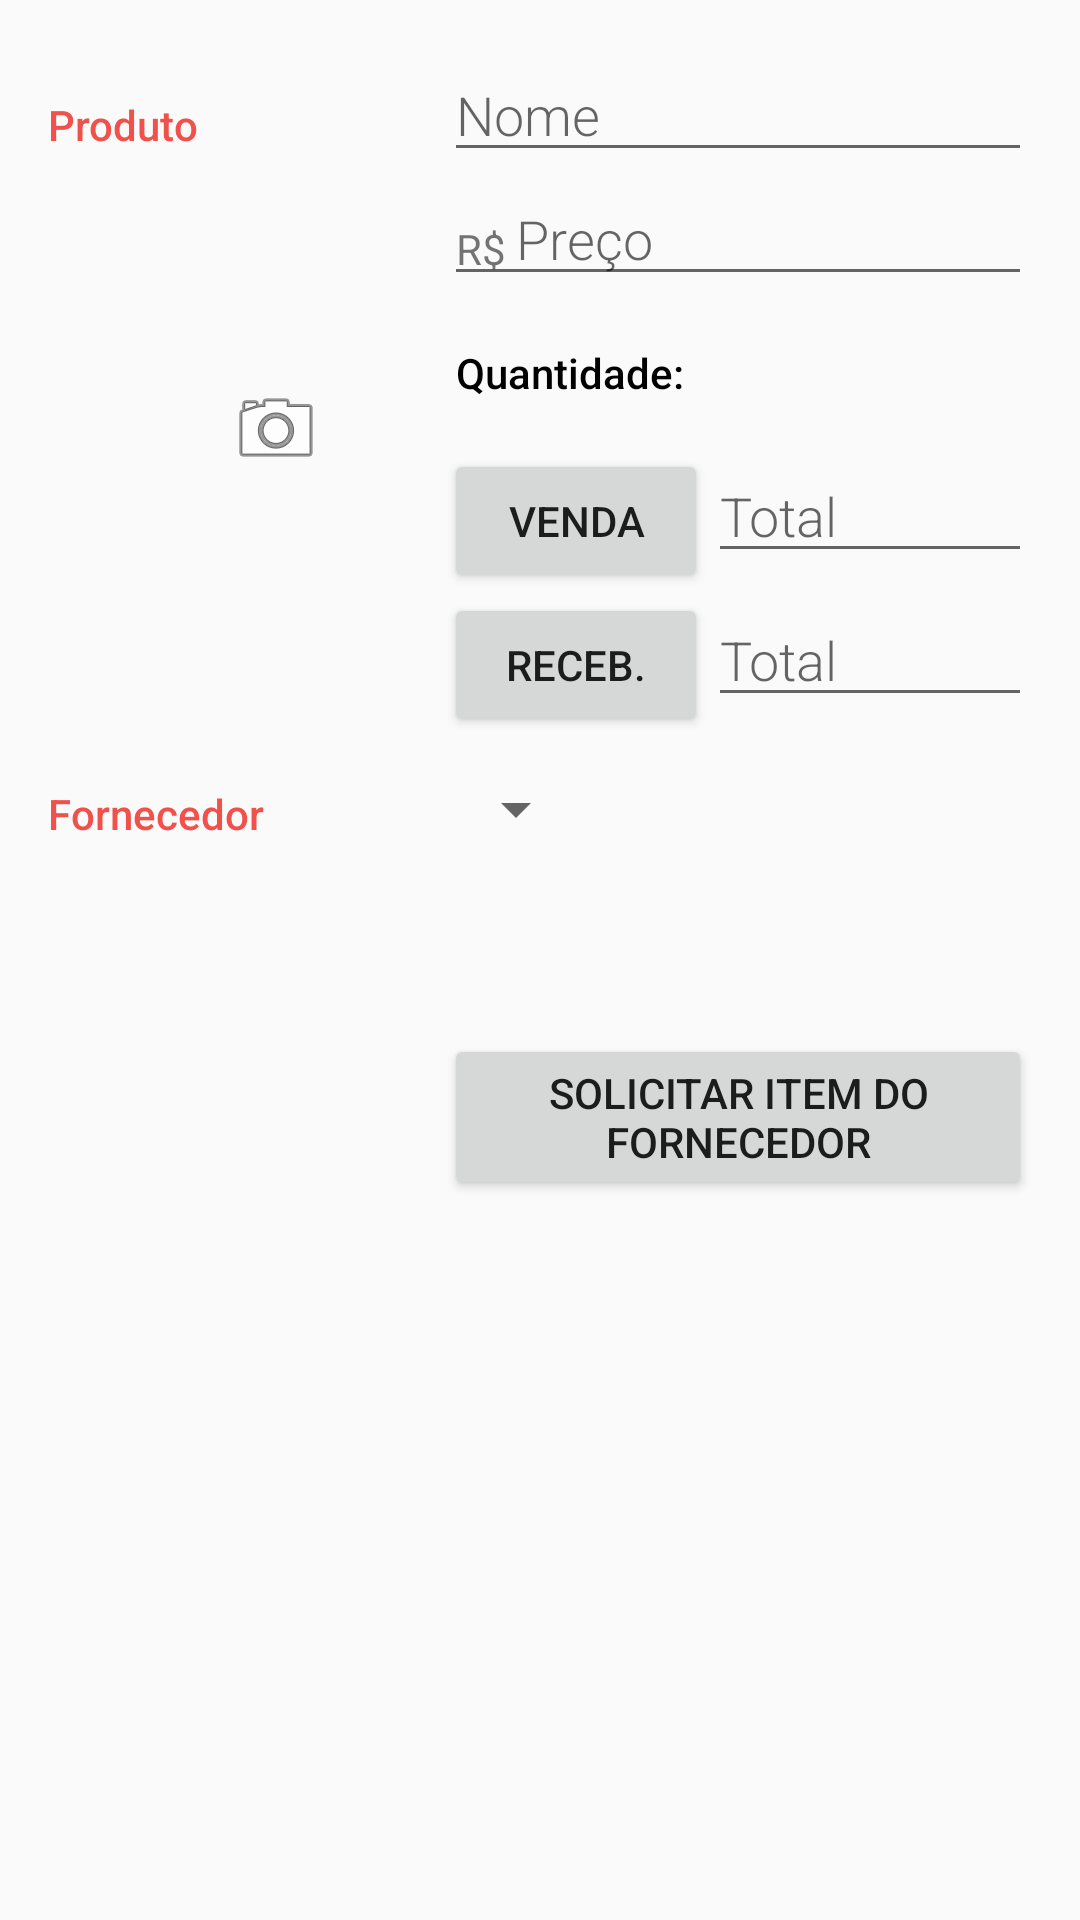

Reconstruct the res/layout file that produces this screen, plus the resources it refers to.
<!-- AndroidManifest.xml: application theme AppTheme -->
<!-- res/layout/activity_editor.xml -->
<?xml version="1.0" encoding="utf-8"?>

<LinearLayout xmlns:android="http://schemas.android.com/apk/res/android"
    xmlns:tools="http://schemas.android.com/tools"
    android:layout_width="match_parent"
    android:layout_height="match_parent"
    android:orientation="vertical"
    android:padding="@dimen/activity_margin"
    tools:context=".EditorActivity">

    <LinearLayout
        android:layout_width="match_parent"
        android:layout_height="wrap_content"
        android:orientation="horizontal">

        <LinearLayout
            android:layout_width="wrap_content"
            android:layout_height="wrap_content"
            android:orientation="vertical">

            <TextView
                style="@style/CategoryStyle"
                android:text="@string/product_overview" />

            <RelativeLayout
                android:id="@+id/image_holder"
                android:layout_width="@dimen/product_image_size"
                android:layout_height="@dimen/product_image_size">

                <ImageView
                    android:id="@+id/product_image"
                    android:layout_width="match_parent"
                    android:layout_height="match_parent"
                    android:scaleType="centerCrop"
                    android:src="@drawable/img_placeholder" />

                <ImageView
                    android:id="@+id/ic_image_capture"
                    android:layout_width="wrap_content"
                    android:layout_height="wrap_content"
                    android:layout_alignParentBottom="true"
                    android:layout_alignParentRight="true"
                    android:layout_margin="@dimen/view_low_margin"
                    android:src="@android:drawable/ic_menu_camera" />


            </RelativeLayout>

        </LinearLayout>

        <LinearLayout
            android:layout_width="0dp"
            android:layout_height="wrap_content"
            android:layout_weight="2"
            android:orientation="vertical"
            android:paddingLeft="@dimen/category_margin">

            <EditText
                android:id="@+id/edit_product_name"
                style="@style/EditorFieldStyle"
                android:hint="@string/hint_product_name"
                android:inputType="textCapWords" />

            <RelativeLayout
                android:layout_width="match_parent"
                android:layout_height="wrap_content"
                android:layout_weight="2">

                <TextView
                    style="@style/EditorUnitsStyle"
                    android:text="@string/unit_product_price" />

                <EditText
                    android:id="@+id/edit_product_price"
                    style="@style/PriceEditorFieldStyle"
                    android:hint="@string/hint_product_price"
                    android:inputType="numberDecimal" />

            </RelativeLayout>

            <TextView
                android:id="@+id/label_product_quantity"
                style="@style/QuantityCategoryStyle"
                android:text="@string/label_product_quantity" />

            <LinearLayout
                android:layout_width="match_parent"
                android:layout_height="wrap_content">

                <Button
                    android:id="@+id/button_sale"
                    android:layout_width="wrap_content"
                    android:layout_height="wrap_content"
                    android:text="@string/item_sale" />

                <EditText
                    android:id="@+id/edit_sale_total"
                    style="@style/EditorFieldStyle"
                    android:hint="@string/hint_quantity_total"
                    android:inputType="number" />
            </LinearLayout>

            <LinearLayout
                android:layout_width="match_parent"
                android:layout_height="wrap_content">

                <Button
                    android:id="@+id/button_shipment"
                    android:layout_width="wrap_content"
                    android:layout_height="wrap_content"
                    android:text="@string/item_shipment" />

                <EditText
                    android:id="@+id/edit_shipment_total"
                    style="@style/EditorFieldStyle"
                    android:hint="@string/hint_quantity_total"
                    android:inputType="number" />
            </LinearLayout>

        </LinearLayout>
    </LinearLayout>

    <LinearLayout
        android:layout_width="match_parent"
        android:layout_height="wrap_content"
        android:orientation="horizontal">

        <TextView
            style="@style/CategoryStyle"
            android:text="@string/supplier_overview" />

        <LinearLayout
            android:layout_width="0dp"
            android:layout_height="wrap_content"
            android:layout_weight="1"
            android:orientation="vertical"
            android:paddingLeft="@dimen/category_margin">

            <Spinner
                android:id="@+id/spinner_supplier"
                android:layout_width="wrap_content"
                android:layout_height="@dimen/spinner_height"
                android:paddingRight="@dimen/spinner_padding"
                android:spinnerMode="dropdown" />

            
            <TextView
                android:id="@+id/text_supplier"
                style="@style/SupplierCategoryStyle" />

            <Button
                android:id="@+id/button_order"
                android:layout_width="wrap_content"
                android:layout_height="wrap_content"
                android:text="@string/order_from_supplier" />
        </LinearLayout>
    </LinearLayout>

</LinearLayout>
<!-- resources referenced by this layout -->
<resources>
  <dimen name="activity_margin">16dp</dimen>
  <dimen name="category_margin">4dp</dimen>
  <dimen name="product_image_size">100dp</dimen>
  <dimen name="spinner_height">48dp</dimen>
  <dimen name="spinner_padding">16dp</dimen>
  <dimen name="view_low_margin">8dp</dimen>
  <string name="hint_product_name">Nome</string>
  <string name="hint_product_price">Preço</string>
  <string name="hint_quantity_total">Total</string>
  <string name="item_sale">Venda</string>
  <string name="item_shipment">Receb.</string>
  <string name="label_product_quantity">Quantidade:</string>
  <string name="order_from_supplier">Solicitar item do fornecedor</string>
  <string name="product_overview">Produto</string>
  <string name="supplier_overview">Fornecedor</string>
  <string name="unit_product_price">R$</string>
  <style name="CategoryStyle">
          <item name="android:layout_height">wrap_content</item>
          <item name="android:layout_width">@dimen/category_width</item>
          <item name="android:paddingTop">@dimen/activity_margin</item>
          <item name="android:layout_marginBottom">@dimen/activity_margin</item>
          <item name="android:layout_marginRight">@dimen/category_margin</item>
          <item name="android:textColor">@color/colorAccent</item>
          <item name="android:fontFamily">sans-serif-medium</item>
          <item name="android:textAppearance">?android:textAppearanceSmall</item>
      </style>
  <style name="EditorFieldStyle">
          <item name="android:layout_height">wrap_content</item>
          <item name="android:layout_width">match_parent</item>
          <item name="android:fontFamily">sans-serif-light</item>
          <item name="android:textAppearance">?android:textAppearanceMedium</item>
          <item name="android:layout_alignParentLeft">true</item>
          <item name="android:layout_alignParentStart">true</item>
          <item name="android:layout_alignParentTop">true</item>
      </style>
  <style name="EditorUnitsStyle">
          <item name="android:layout_height">wrap_content</item>
          <item name="android:layout_width">wrap_content</item>
          <item name="android:layout_alignParentLeft">true</item>
          <item name="android:layout_alignParentStart">true</item>
          <item name="android:layout_alignParentTop">true</item>
          <item name="android:paddingTop">@dimen/activity_margin</item>
          <item name="android:paddingLeft">@dimen/category_margin</item>
          <item name="android:textAppearance">?android:textAppearanceSmall</item>
      </style>
  <style name="PriceEditorFieldStyle" parent="EditorFieldStyle">
          <item name="android:paddingLeft">@dimen/product_price_padding</item>
      </style>
  <style name="QuantityCategoryStyle" parent="CategoryStyle">
          <item name="android:layout_width">wrap_content</item>
          <item name="android:layout_marginLeft">@dimen/category_margin</item>
          <item name="android:textColor">@android:color/black</item>
      </style>
  <style name="SupplierCategoryStyle" parent="QuantityCategoryStyle">
          <item name="android:maxLines">2</item>
          <item name="android:ellipsize">end</item>
      </style>
  <style name="AppTheme" parent="Theme.AppCompat.Light.DarkActionBar">
          
          <item name="colorPrimary">@color/colorPrimary</item>
          <item name="colorPrimaryDark">@color/colorPrimaryDark</item>
          <item name="colorAccent">@color/colorAccent</item>
      </style>
  <dimen name="category_width">124dp</dimen>
  <color name="colorAccent">#F0514B</color>
  <dimen name="product_price_padding">24dp</dimen>
  <color name="colorPrimary">#F0514B</color>
  <color name="colorPrimaryDark">#C0403C</color>
</resources>
